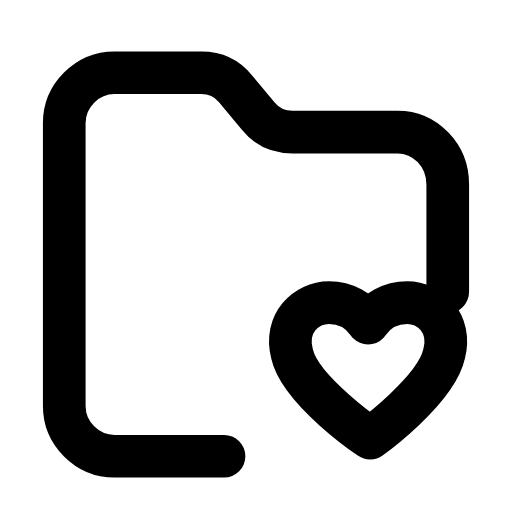
t = 0.00 s
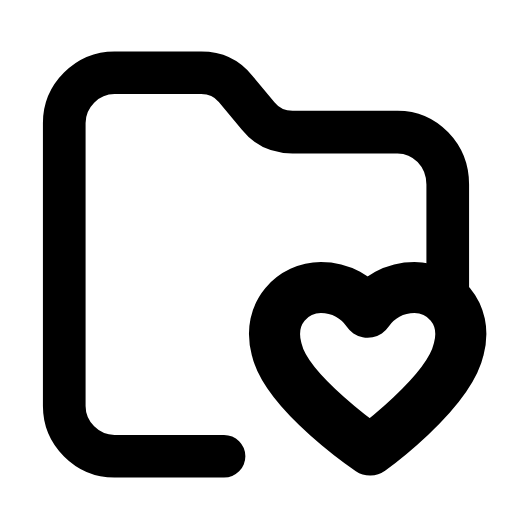
t = 0.26 s
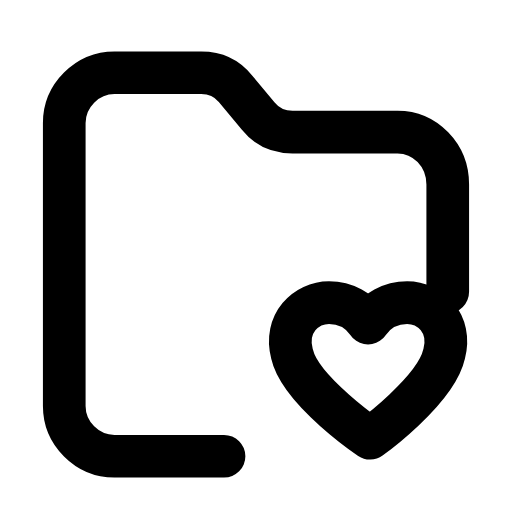
t = 0.53 s
t = 0.78 s: frame unchanged from t = 0.00 s, image omitted
t = 1.06 s: frame unchanged from t = 0.00 s, image omitted
t = 1.33 s: frame unchanged from t = 0.00 s, image omitted

The animated SVG that drew these frames (rendered in a browser with its animation timeline set to each time). Animation: 1 SMIL element (animateTransform=1); one cycle of 1.60 s, repeats indefinitely.

<svg xmlns="http://www.w3.org/2000/svg" width="24" height="24" viewBox="0 0 24 24" fill="none"><g transform="translate(-0.84 -0.871) scale(1.07)"><path stroke="currentColor" stroke-width="1.869" stroke-linecap="round" stroke-linejoin="round" fill="none" d="M10.6 20.8L5.8 20.8C4.6 20.8 3.6 19.8 3.6 18.6L3.6 6.2C3.6 5 4.6 4 5.8 4L9.6 4C10.2 4 10.7 4.2 11.1 4.7L12.1 5.9C12.5 6.4 13 6.6 13.6 6.6L18.2 6.6C19.4 6.6 20.4 7.6 20.4 8.9L20.4 13.6"></path><g transform="translate(17 17.4)"><g><animateTransform attributeName="transform" type="scale" values="1;1;1.24;1;1;1;1;1.24;1;1;1" keyTimes="0;0.135;0.2475;0.36;0.45;0.6;0.66;0.735;0.81;0.9;1" dur="1.6s" repeatCount="indefinite" calcMode="spline" keySplines="0.16 1 0.3 1;0.16 1 0.3 1;0.16 1 0.3 1;0.16 1 0.3 1;0.16 1 0.3 1;0.16 1 0.3 1;0.16 1 0.3 1;0.16 1 0.3 1;0.16 1 0.3 1;0.16 1 0.3 1"/><g transform="translate(-17 -17.4)"><g><path stroke="currentColor" stroke-width="1.869" stroke-linecap="round" stroke-linejoin="round" fill="none" d="M17 20.01S13.94 17.94 13.58 16.32C13.22 14.97 14.21 14.07 15.2 14.07C15.92 14.07 16.55 14.43 16.91 14.97C17.27 14.43 17.9 14.07 18.62 14.07C19.61 14.07 20.6 14.97 20.24 16.32C19.88 17.94 17 20.01 17 20.01Z"></path></g></g></g></g></g></svg>
